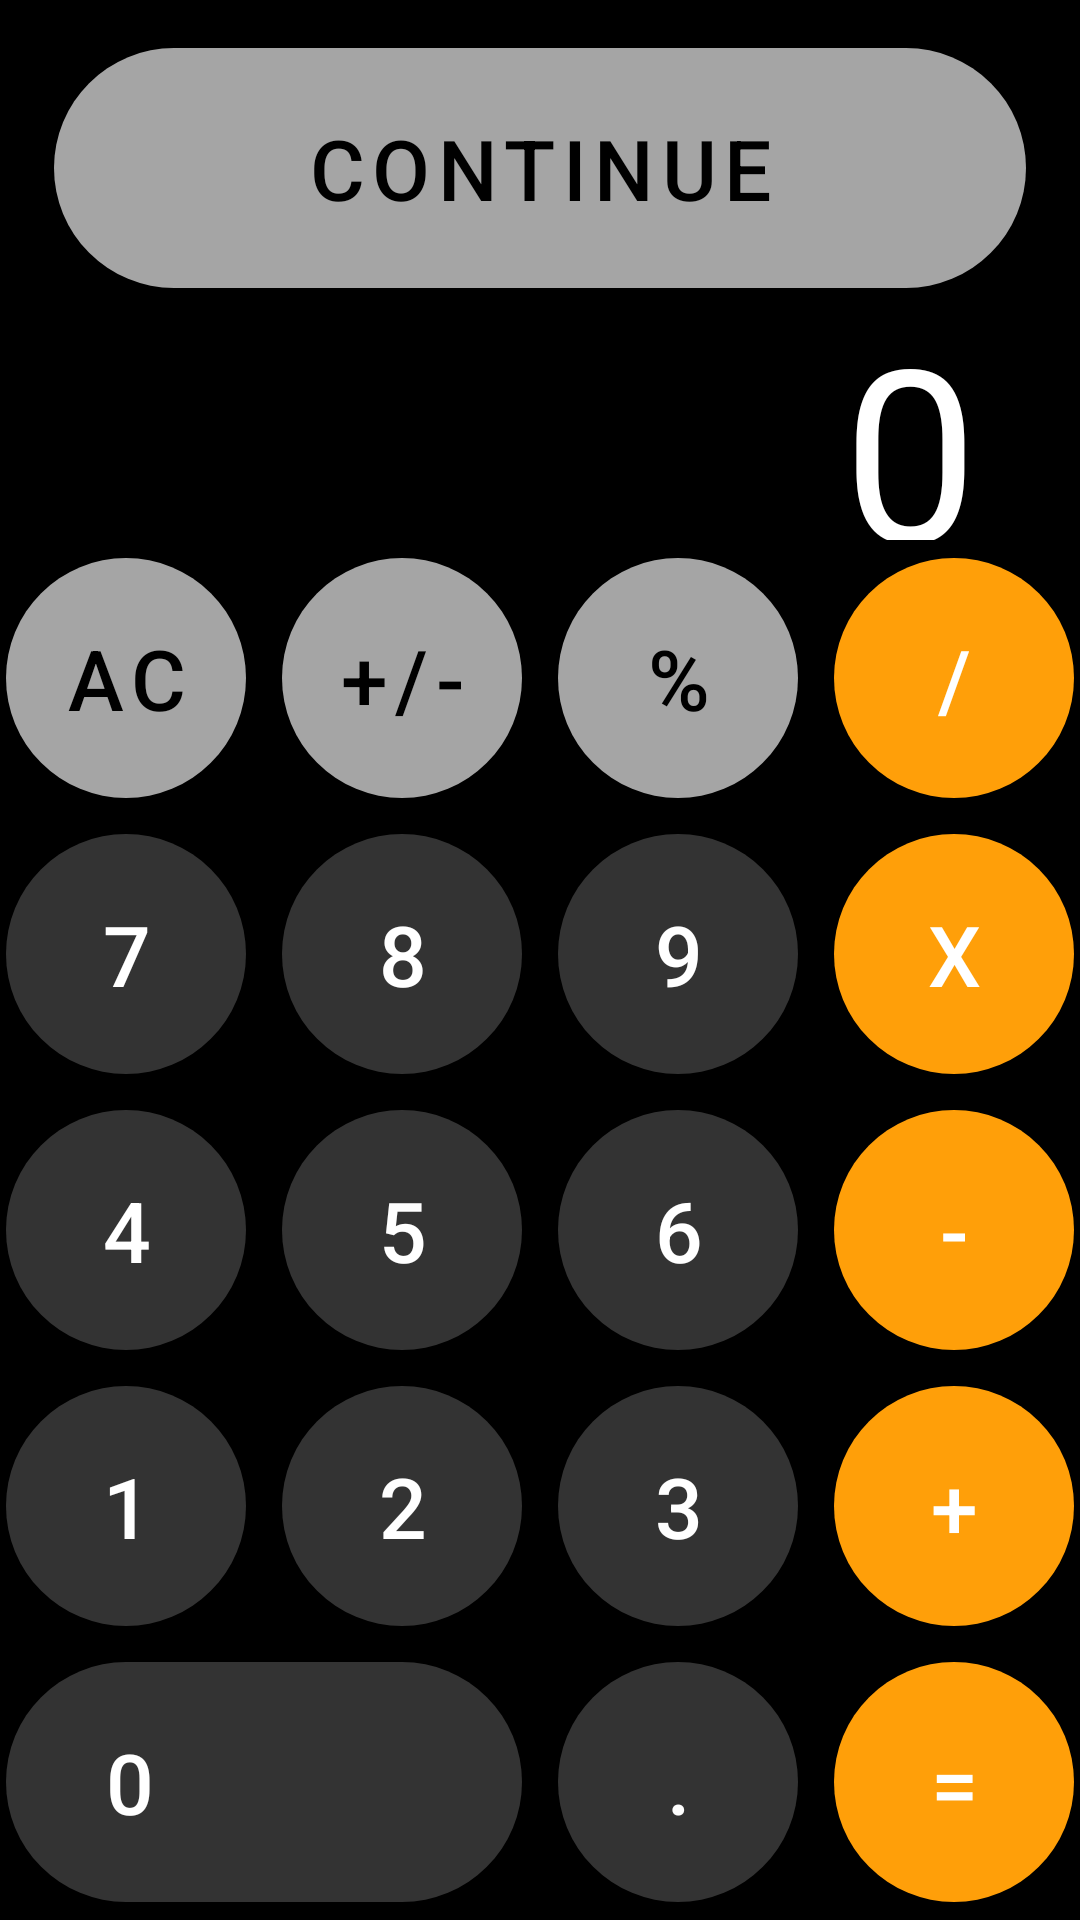

This screen was rendered from an Android layout file. Write that file and the resources it references.
<!-- AndroidManifest.xml: application theme Theme.Abubakir_Turakulov_hw_7_2 -->
<!-- res/layout/activity_main.xml -->
<?xml version="1.0" encoding="utf-8"?>
<androidx.constraintlayout.widget.ConstraintLayout xmlns:android="http://schemas.android.com/apk/res/android"
		xmlns:app="http://schemas.android.com/apk/res-auto"
		xmlns:tools="http://schemas.android.com/tools"
		android:layout_width="match_parent"
		android:layout_height="match_parent"
		android:background="@color/black"
		tools:context=".MainActivity">

	<com.google.android.material.button.MaterialButton
			android:id="@+id/btn_next"
			style="@style/Gray.Button"
			android:layout_width="match_parent"
			android:layout_marginHorizontal="18dp"
			android:layout_marginTop="16dp"
			android:onClick="onNextActivity"
			android:text="continue"
			app:layout_constraintTop_toTopOf="parent"
			tools:layout_editor_absoluteX="17dp" />

	<FrameLayout
			android:layout_width="match_parent"
			android:layout_height="0dp"
			app:layout_constraintBottom_toTopOf="@+id/linearLayout"
			app:layout_constraintTop_toBottomOf="@id/btn_next">

		<TextView
				android:id="@+id/text_view"
				android:layout_width="wrap_content"
				android:layout_height="wrap_content"
				android:layout_gravity="end|bottom"
				android:layout_marginEnd="34dp"
				android:text="0"
				android:textColor="@color/white"
				android:textSize="80sp" />

	</FrameLayout>

	<LinearLayout
			android:id="@+id/linearLayout"
			android:layout_width="match_parent"
			android:layout_height="wrap_content"
			android:orientation="vertical"
			app:layout_constraintBottom_toBottomOf="parent">

		<LinearLayout
				android:layout_width="match_parent"
				android:layout_height="wrap_content"
				android:gravity="center"
				android:paddingVertical="6dp">

			<com.google.android.material.button.MaterialButton
					android:id="@+id/btn_clear"
					style="@style/Gray.Button"
					android:onClick="onNumberClick"
					android:text="AC" />

			<com.google.android.material.button.MaterialButton
					android:id="@+id/btn_pm"
					style="@style/Gray.Button"
					android:layout_marginHorizontal="12dp"
					android:onClick="onPMClick"
					android:text="+/-" />

			<com.google.android.material.button.MaterialButton
					android:id="@+id/btn_percent"
					style="@style/Gray.Button"
					android:layout_marginEnd="12dp"
					android:onClick="onOperationClick"
					android:text="%" />

			<com.google.android.material.button.MaterialButton
					android:id="@+id/btn_divide"
					style="@style/Orange.Button"
					android:onClick="onOperationClick"
					android:text="/" />

		</LinearLayout>

		<LinearLayout
				android:layout_width="match_parent"
				android:layout_height="wrap_content"
				android:gravity="center"
				android:paddingVertical="6dp">

			<com.google.android.material.button.MaterialButton
					android:id="@+id/btn_seven"
					style="@style/Dark.Button"
					android:onClick="onNumberClick"
					android:text="7" />

			<com.google.android.material.button.MaterialButton
					android:id="@+id/btn_eight"
					style="@style/Dark.Button"
					android:layout_marginHorizontal="12dp"
					android:onClick="onNumberClick"
					android:text="8" />

			<com.google.android.material.button.MaterialButton
					android:id="@+id/btn_nine"
					style="@style/Dark.Button"
					android:layout_marginEnd="12dp"
					android:onClick="onNumberClick"
					android:text="9" />

			<com.google.android.material.button.MaterialButton
					android:id="@+id/btn_multiply"
					style="@style/Orange.Button"
					android:onClick="onOperationClick"
					android:text="x" />

		</LinearLayout>

		<LinearLayout
				android:layout_width="match_parent"
				android:layout_height="wrap_content"
				android:gravity="center"
				android:paddingVertical="6dp">

			<com.google.android.material.button.MaterialButton
					android:id="@+id/btn_four"
					style="@style/Dark.Button"
					android:onClick="onNumberClick"
					android:text="4" />

			<com.google.android.material.button.MaterialButton
					android:id="@+id/btn_five"
					style="@style/Dark.Button"
					android:layout_marginHorizontal="12dp"
					android:onClick="onNumberClick"
					android:text="5" />

			<com.google.android.material.button.MaterialButton
					android:id="@+id/btn_six"
					style="@style/Dark.Button"
					android:layout_marginEnd="12dp"
					android:onClick="onNumberClick"
					android:text="6" />

			<com.google.android.material.button.MaterialButton
					android:id="@+id/btn_minus"
					style="@style/Orange.Button"
					android:onClick="onOperationClick"
					android:text="-" />

		</LinearLayout>

		<LinearLayout
				android:layout_width="match_parent"
				android:layout_height="wrap_content"
				android:gravity="center"
				android:paddingVertical="6dp">

			<com.google.android.material.button.MaterialButton
					android:id="@+id/btn_one"
					style="@style/Dark.Button"
					android:onClick="onNumberClick"
					android:text="1" />

			<com.google.android.material.button.MaterialButton
					android:id="@+id/btn_two"
					style="@style/Dark.Button"
					android:layout_marginHorizontal="12dp"
					android:onClick="onNumberClick"
					android:text="2" />

			<com.google.android.material.button.MaterialButton
					android:id="@+id/btn_three"
					style="@style/Dark.Button"
					android:layout_marginEnd="12dp"
					android:onClick="onNumberClick"
					android:text="3" />

			<com.google.android.material.button.MaterialButton
					android:id="@+id/btn_plus"
					style="@style/Orange.Button"
					android:onClick="onOperationClick"
					android:text="+" />

		</LinearLayout>

		<LinearLayout
				android:layout_width="match_parent"
				android:layout_height="wrap_content"
				android:gravity="center"
				android:paddingVertical="6dp">

			<com.google.android.material.button.MaterialButton
					android:id="@+id/btn_zero"
					style="@style/Dark.Button"
					android:layout_width="172dp"
					android:onClick="onNumberClick"
					android:paddingStart="32dp"
					android:text="0"
					android:textAlignment="textStart" />

			<com.google.android.material.button.MaterialButton
					android:id="@+id/btn_dot"
					style="@style/Dark.Button"
					android:layout_marginHorizontal="12dp"
					android:onClick="onDotClick"
					android:text="." />

			<com.google.android.material.button.MaterialButton
					android:id="@+id/btn_equal"
					style="@style/Orange.Button"
					android:onClick="onOperationClick"
					android:text="=" />

		</LinearLayout>

	</LinearLayout>

</androidx.constraintlayout.widget.ConstraintLayout>
<!-- resources referenced by this layout -->
<resources>
  <color name="black">#FF000000</color>
  <color name="white">#FFFFFFFF</color>
  <style name="Dark.Button" parent="Base.Button">
  		<item name="backgroundTint">@color/dark</item>
  		<item name="android:textColor">@color/white</item>
  	</style>
  <style name="Gray.Button" parent="Base.Button">
  		<item name="backgroundTint">@color/gray</item>
  		<item name="android:textColor">@color/black</item>
  	</style>
  <style name="Orange.Button" parent="Base.Button">
  		<item name="backgroundTint">@color/orange</item>
  		<item name="android:textColor">@color/white</item>
  	</style>
  <style name="Theme.Abubakir_Turakulov_hw_7_2" parent="Base.Theme.Abubakir_Turakulov_hw_7_2" />
  <style name="Base.Button" parent="Widget.MaterialComponents.Button">
  		<item name="android:layout_width">80dp</item>
  		<item name="android:layout_height">80dp</item>
  		<item name="android:insetBottom">0dp</item>
  		<item name="android:insetTop">0dp</item>
  		<item name="android:textSize">28sp</item>
  		<item name="cornerRadius">100dp</item>
  	</style>
  <color name="dark">#FF333333</color>
  <color name="gray">#FFA5A5A5</color>
  <color name="orange">#FFFF9F09</color>
  <style name="Base.Theme.Abubakir_Turakulov_hw_7_2" parent="Theme.Material3.DayNight.NoActionBar">
  		
  		
  		<item name="android:statusBarColor">@color/black</item>
  	</style>
</resources>
